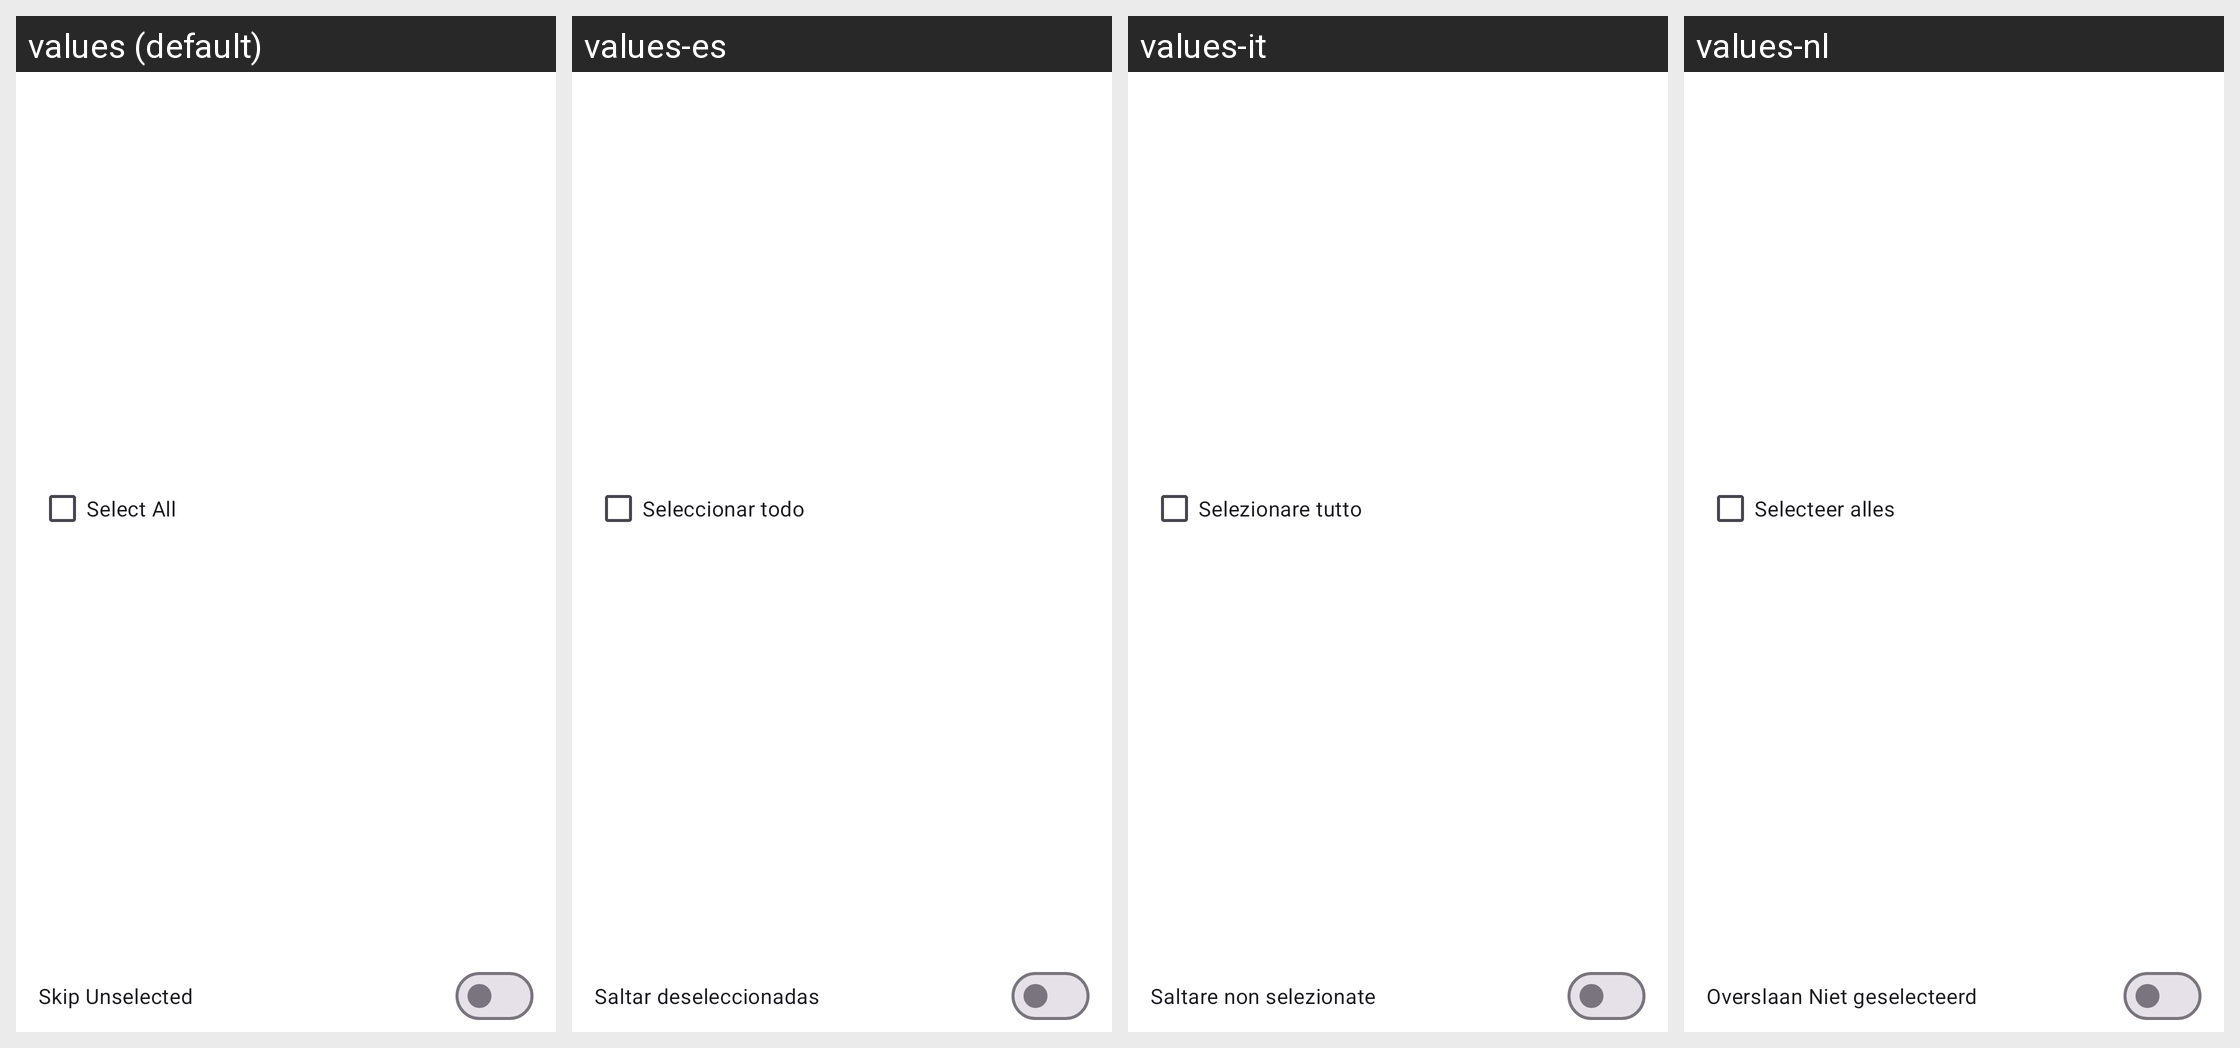

Translations of the strings shown on this Android screen, per locale in the grid:
Android screen res/layout/dialog_open_notifications.xml rendered under 4 locales, left to right: values (default), values-es, values-it, values-nl. Device: Nexus 5 (rendered at 1080×1920; each locale shown at half size, 540×960, under a caption strip naming it); theme Theme.MedicationTracker.
Other locales in the repository, not shown: values-ar, values-de, values-pl, values-ru, values-tr, values-zh.
Strings drawn on this screen, with the default value and each locale's value (text and hints the layout hard-codes, and strings that could not be matched under every locale, appear in the picture but are not listed):

select_all
  values: Select All
  values-es: Seleccionar todo
  values-it: Selezionare tutto
  values-nl: Selecteer alles

skip_unselected
  values: Skip Unselected
  values-es: Saltar deseleccionadas
  values-it: Saltare non selezionate
  values-nl: Overslaan Niet geselecteerd
